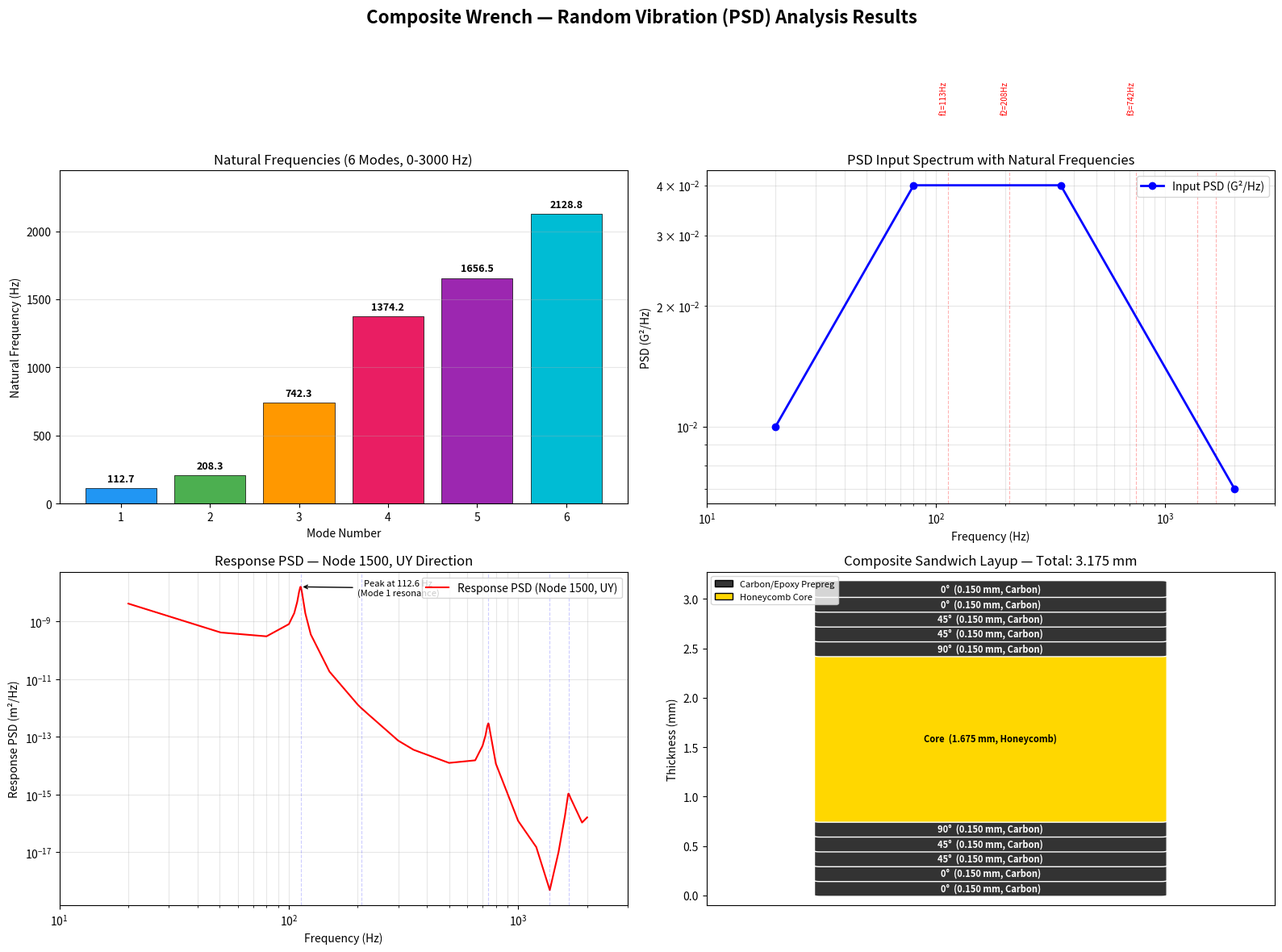

The script that saved this image:
"""Generate result plots for the composite wrench PSD analysis."""
import matplotlib.pyplot as plt
import matplotlib.patches as mpatches
import numpy as np

# --- Natural Frequencies ---
modes = [1, 2, 3, 4, 5, 6]
freqs = [112.7096, 208.3092, 742.3481, 1374.2027, 1656.5302, 2128.7873]

# --- PSD Input Table ---
psd_freq = [20, 80, 350, 2000]
psd_val = [0.01, 0.04, 0.04, 0.007]

# --- Response PSD at Node 1500 (UY) from POST26 RPSD ---
# Extracted from PRVAR output - key points around resonances
rpsd_freq = [
    20.0, 50.56, 80.0, 100.15, 105.71, 108.9, 110.96, 112.29,
    112.59, 112.71, 113.13, 114.48, 118.13, 124.76, 150.55,
    200.10, 207.24, 208.31, 209.38, 220.07, 300.0, 350.0,
    500.0, 650.0, 700.0, 720.86, 733.95, 740.89, 742.35,
    744.71, 756.06, 800.0, 1000.0, 1200.0, 1374.2, 1500.0,
    1600.6, 1652.7, 1656.5, 1660.4, 1700.0, 1900.0, 2000.0
]
rpsd_val = [
    4.19e-9, 4.18e-10, 3.08e-10, 8.16e-10, 1.97e-9, 4.82e-9,
    1.08e-8, 1.58e-8, 1.60e-8, 1.60e-8, 1.52e-8, 9.19e-9,
    1.93e-9, 3.59e-10, 1.84e-11, 1.31e-12, 1.00e-12, 9.66e-13,
    9.31e-13, 6.52e-13, 7.48e-14, 3.60e-14, 1.26e-14, 1.55e-14,
    4.98e-14, 1.13e-13, 2.39e-13, 2.94e-13, 2.93e-13, 2.76e-13,
    1.41e-13, 1.18e-14, 1.24e-16, 1.52e-17, 4.91e-19, 1.01e-17,
    1.86e-16, 1.04e-15, 1.08e-15, 1.09e-15, 7.12e-16, 1.08e-16,
    1.63e-16
]

# --- Composite Layup ---
ply_angles = [0, 0, 45, 45, 90, 'core', 90, 45, 45, 0, 0]
ply_thicknesses = [0.15, 0.15, 0.15, 0.15, 0.15, 1.675, 0.15, 0.15, 0.15, 0.15, 0.15]  # mm
ply_materials = ['Carbon', 'Carbon', 'Carbon', 'Carbon', 'Carbon',
                 'Honeycomb', 'Carbon', 'Carbon', 'Carbon', 'Carbon', 'Carbon']

# --- Participation Factors ---
pf_modes = [1, 2, 3, 4, 5, 6]
pf_values = [-0.039861, 7.61e-11, 0.021524, 2.26e-13, 0.003453, -0.01220]

# ============== CREATE FIGURE ==============
fig = plt.figure(figsize=(16, 12))
fig.suptitle('Composite Wrench — Random Vibration (PSD) Analysis Results',
             fontsize=16, fontweight='bold', y=0.98)

# --- Plot 1: Natural Frequencies ---
ax1 = fig.add_subplot(2, 2, 1)
bars = ax1.bar(modes, freqs, color=['#2196F3', '#4CAF50', '#FF9800', '#E91E63', '#9C27B0', '#00BCD4'],
               edgecolor='black', linewidth=0.5)
for bar, f in zip(bars, freqs):
    ax1.text(bar.get_x() + bar.get_width()/2, bar.get_height() + 30,
             f'{f:.1f}', ha='center', va='bottom', fontsize=9, fontweight='bold')
ax1.set_xlabel('Mode Number')
ax1.set_ylabel('Natural Frequency (Hz)')
ax1.set_title('Natural Frequencies (6 Modes, 0-3000 Hz)')
ax1.set_ylim(0, max(freqs)*1.15)
ax1.grid(axis='y', alpha=0.3)

# --- Plot 2: PSD Input + Response PSD ---
ax2 = fig.add_subplot(2, 2, 2)
ax2.loglog(psd_freq, psd_val, 'b-o', linewidth=2, markersize=6, label='Input PSD (G²/Hz)', zorder=5)

# Add vertical lines at natural frequencies
for i, f in enumerate(freqs):
    if f <= 2000:
        ax2.axvline(x=f, color='red', alpha=0.3, linestyle='--', linewidth=0.8)
        if i < 3:  # Label first 3
            ax2.text(f, max(psd_val)*1.5, f'f{i+1}={f:.0f}Hz',
                     rotation=90, va='bottom', ha='right', fontsize=7, color='red')

ax2.set_xlabel('Frequency (Hz)')
ax2.set_ylabel('PSD (G²/Hz)')
ax2.set_title('PSD Input Spectrum with Natural Frequencies')
ax2.legend(loc='upper right')
ax2.grid(True, which='both', alpha=0.3)
ax2.set_xlim(10, 3000)

# --- Plot 3: Response PSD at Node 1500 ---
ax3 = fig.add_subplot(2, 2, 3)
rpsd_freq_np = np.array(rpsd_freq)
rpsd_val_np = np.array(rpsd_val)
# Filter out zeros for log plot
mask = rpsd_val_np > 0
ax3.loglog(rpsd_freq_np[mask], rpsd_val_np[mask], 'r-', linewidth=1.5, label='Response PSD (Node 1500, UY)')
for i, f in enumerate(freqs):
    if f <= 2000:
        ax3.axvline(x=f, color='blue', alpha=0.2, linestyle='--', linewidth=0.8)
ax3.set_xlabel('Frequency (Hz)')
ax3.set_ylabel('Response PSD (m²/Hz)')
ax3.set_title('Response PSD — Node 1500, UY Direction')
ax3.legend(loc='upper right')
ax3.grid(True, which='both', alpha=0.3)
ax3.set_xlim(10, 3000)

# Annotate peak
peak_idx = np.argmax(rpsd_val_np)
ax3.annotate(f'Peak at {rpsd_freq_np[peak_idx]:.1f} Hz\n(Mode 1 resonance)',
             xy=(rpsd_freq_np[peak_idx], rpsd_val_np[peak_idx]),
             xytext=(300, rpsd_val_np[peak_idx]*0.5),
             arrowprops=dict(arrowstyle='->', color='black'),
             fontsize=8, ha='center')

# --- Plot 4: Composite Layup Visualization ---
ax4 = fig.add_subplot(2, 2, 4)
colors_map = {'Carbon': '#333333', 'Honeycomb': '#FFD700'}
y_pos = 0
for i, (angle, t, mat) in enumerate(zip(ply_angles, ply_thicknesses, ply_materials)):
    color = colors_map[mat]
    rect = mpatches.FancyBboxPatch((0.2, y_pos), 0.6, t,
                                     boxstyle="round,pad=0.01",
                                     facecolor=color, edgecolor='white', linewidth=1)
    ax4.add_patch(rect)
    label = f'{angle}°' if isinstance(angle, int) else 'Core'
    text_color = 'white' if mat == 'Carbon' else 'black'
    ax4.text(0.5, y_pos + t/2, f'{label}  ({t:.3f} mm, {mat})',
             ha='center', va='center', fontsize=8, fontweight='bold', color=text_color)
    y_pos += t

ax4.set_xlim(0, 1)
ax4.set_ylim(-0.1, y_pos + 0.1)
ax4.set_ylabel('Thickness (mm)')
ax4.set_title(f'Composite Sandwich Layup — Total: {sum(ply_thicknesses):.3f} mm')
ax4.set_xticks([])
ax4.set_aspect('auto')

# Add legend
carbon_patch = mpatches.Patch(facecolor='#333333', edgecolor='black', label='Carbon/Epoxy Prepreg')
honey_patch = mpatches.Patch(facecolor='#FFD700', edgecolor='black', label='Honeycomb Core')
ax4.legend(handles=[carbon_patch, honey_patch], loc='upper left', fontsize=8)

plt.tight_layout(rect=[0, 0, 1, 0.95])
output_path = r'c:\Users\EthanTucker\OneDrive - zden\Desktop\ansys\psd_analysis_results.png'
plt.savefig(output_path, dpi=150, bbox_inches='tight')
plt.close()
print(f"Plot saved to: {output_path}")

# --- Compute approximate 1-sigma values by integrating response PSD ---
# Trapezoidal integration of RPSD over frequency
variance = np.trapezoid(rpsd_val_np[mask], rpsd_freq_np[mask])
rms_uy = np.sqrt(variance)
print(f"\nApproximate 1-sigma UY displacement at Node 1500:")
print(f"  Variance: {variance:.6e} m²")
print(f"  1-sigma (RMS): {rms_uy:.6e} m = {rms_uy*1000:.6f} mm = {rms_uy*1e6:.3f} um")

# --- Summary Table ---
print(f"\n{'='*60}")
print(f"  COMPOSITE WRENCH PSD ANALYSIS SUMMARY")
print(f"{'='*60}")
print(f"  Model: Heavy Duty Wrench (Parasolid)")
print(f"  Elements: 228 (SOLID186 layered hex/wedge)")
print(f"  Nodes: 1643")
print(f"  Composite: [0/0/45/45/90/core/90/45/45/0/0]")
print(f"  Total thickness: 3.175 mm")
print(f"  Materials: Carbon/Epoxy prepreg + Honeycomb core")
print(f"  BCs: Fixed handle end (X=0 to 5mm), 188 nodes")
print(f"  PSD Input: 20-2000 Hz, peak 0.04 G²/Hz")
print(f"  Damping: 2% constant modal")
print(f"{'='*60}")
print(f"  NATURAL FREQUENCIES:")
for m, f in zip(modes, freqs):
    pf = pf_values[m-1]
    print(f"    Mode {m}: {f:10.2f} Hz  (PF = {pf:+.4e})")
print(f"{'='*60}")
print(f"  1-SIGMA RESPONSE (Node 1500, wrench head):")
print(f"    UY displacement: {rms_uy*1e6:.3f} um")
print(f"    Dominant mode: Mode 1 at 112.7 Hz")
print(f"{'='*60}")
